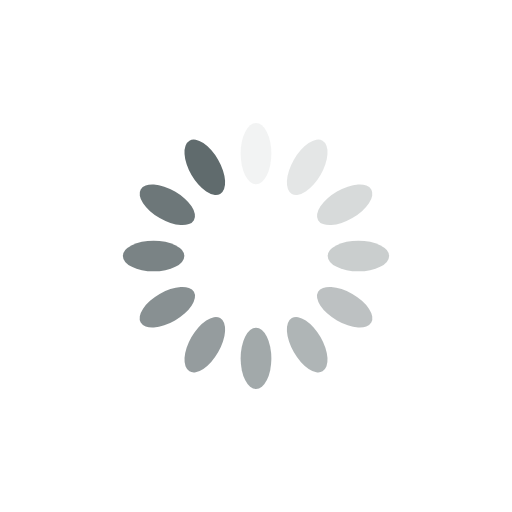
t = 0.00 s
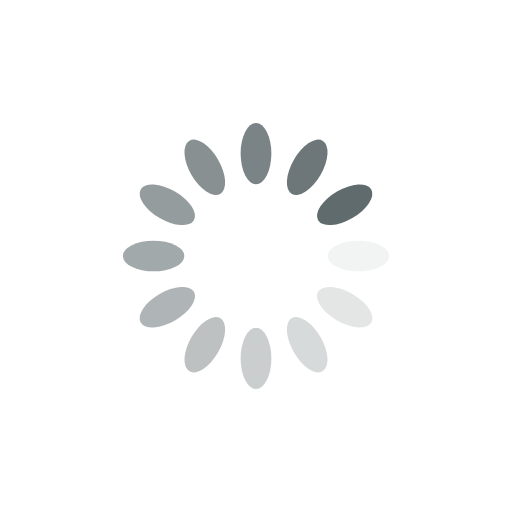
t = 0.25 s
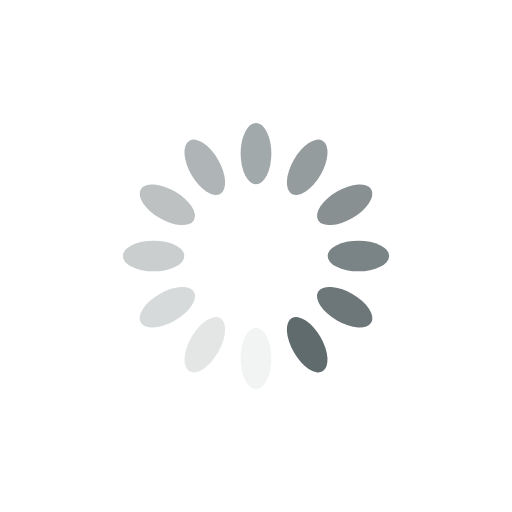
t = 0.50 s
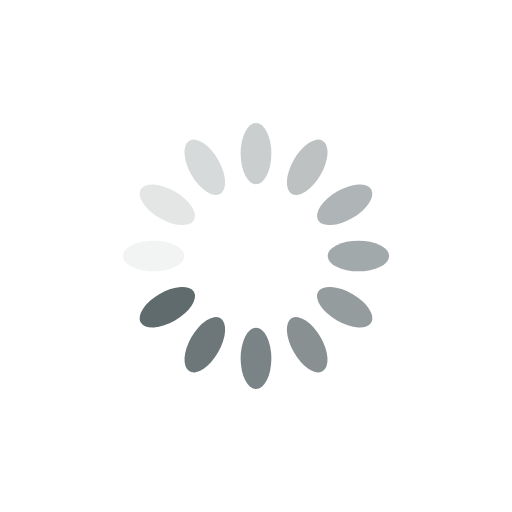
t = 0.75 s

The animated SVG that drew these frames (rendered in a browser with its animation timeline set to each time). Animation: 12 SMIL elements (animate=12); one cycle of 1.00 s, repeats indefinitely.

<?xml version="1.0" encoding="utf-8"?>
<svg xmlns="http://www.w3.org/2000/svg" xmlns:xlink="http://www.w3.org/1999/xlink" style="margin: auto; background: rgb(255, 255, 255); display: block; shape-rendering: auto;" width="200px" height="200px" viewBox="0 0 100 100" preserveAspectRatio="xMidYMid">
<g transform="rotate(0 50 50)">
  <rect x="47" y="24" rx="3" ry="6" width="6" height="12" fill="#606b6d">
    <animate attributeName="opacity" values="1;0" keyTimes="0;1" dur="1s" begin="-0.9166666666666666s" repeatCount="indefinite"></animate>
  </rect>
</g><g transform="rotate(30 50 50)">
  <rect x="47" y="24" rx="3" ry="6" width="6" height="12" fill="#606b6d">
    <animate attributeName="opacity" values="1;0" keyTimes="0;1" dur="1s" begin="-0.8333333333333334s" repeatCount="indefinite"></animate>
  </rect>
</g><g transform="rotate(60 50 50)">
  <rect x="47" y="24" rx="3" ry="6" width="6" height="12" fill="#606b6d">
    <animate attributeName="opacity" values="1;0" keyTimes="0;1" dur="1s" begin="-0.75s" repeatCount="indefinite"></animate>
  </rect>
</g><g transform="rotate(90 50 50)">
  <rect x="47" y="24" rx="3" ry="6" width="6" height="12" fill="#606b6d">
    <animate attributeName="opacity" values="1;0" keyTimes="0;1" dur="1s" begin="-0.6666666666666666s" repeatCount="indefinite"></animate>
  </rect>
</g><g transform="rotate(120 50 50)">
  <rect x="47" y="24" rx="3" ry="6" width="6" height="12" fill="#606b6d">
    <animate attributeName="opacity" values="1;0" keyTimes="0;1" dur="1s" begin="-0.5833333333333334s" repeatCount="indefinite"></animate>
  </rect>
</g><g transform="rotate(150 50 50)">
  <rect x="47" y="24" rx="3" ry="6" width="6" height="12" fill="#606b6d">
    <animate attributeName="opacity" values="1;0" keyTimes="0;1" dur="1s" begin="-0.5s" repeatCount="indefinite"></animate>
  </rect>
</g><g transform="rotate(180 50 50)">
  <rect x="47" y="24" rx="3" ry="6" width="6" height="12" fill="#606b6d">
    <animate attributeName="opacity" values="1;0" keyTimes="0;1" dur="1s" begin="-0.4166666666666667s" repeatCount="indefinite"></animate>
  </rect>
</g><g transform="rotate(210 50 50)">
  <rect x="47" y="24" rx="3" ry="6" width="6" height="12" fill="#606b6d">
    <animate attributeName="opacity" values="1;0" keyTimes="0;1" dur="1s" begin="-0.3333333333333333s" repeatCount="indefinite"></animate>
  </rect>
</g><g transform="rotate(240 50 50)">
  <rect x="47" y="24" rx="3" ry="6" width="6" height="12" fill="#606b6d">
    <animate attributeName="opacity" values="1;0" keyTimes="0;1" dur="1s" begin="-0.25s" repeatCount="indefinite"></animate>
  </rect>
</g><g transform="rotate(270 50 50)">
  <rect x="47" y="24" rx="3" ry="6" width="6" height="12" fill="#606b6d">
    <animate attributeName="opacity" values="1;0" keyTimes="0;1" dur="1s" begin="-0.16666666666666666s" repeatCount="indefinite"></animate>
  </rect>
</g><g transform="rotate(300 50 50)">
  <rect x="47" y="24" rx="3" ry="6" width="6" height="12" fill="#606b6d">
    <animate attributeName="opacity" values="1;0" keyTimes="0;1" dur="1s" begin="-0.08333333333333333s" repeatCount="indefinite"></animate>
  </rect>
</g><g transform="rotate(330 50 50)">
  <rect x="47" y="24" rx="3" ry="6" width="6" height="12" fill="#606b6d">
    <animate attributeName="opacity" values="1;0" keyTimes="0;1" dur="1s" begin="0s" repeatCount="indefinite"></animate>
  </rect>
</g>
<!-- [ldio] generated by https://loading.io/ --></svg>